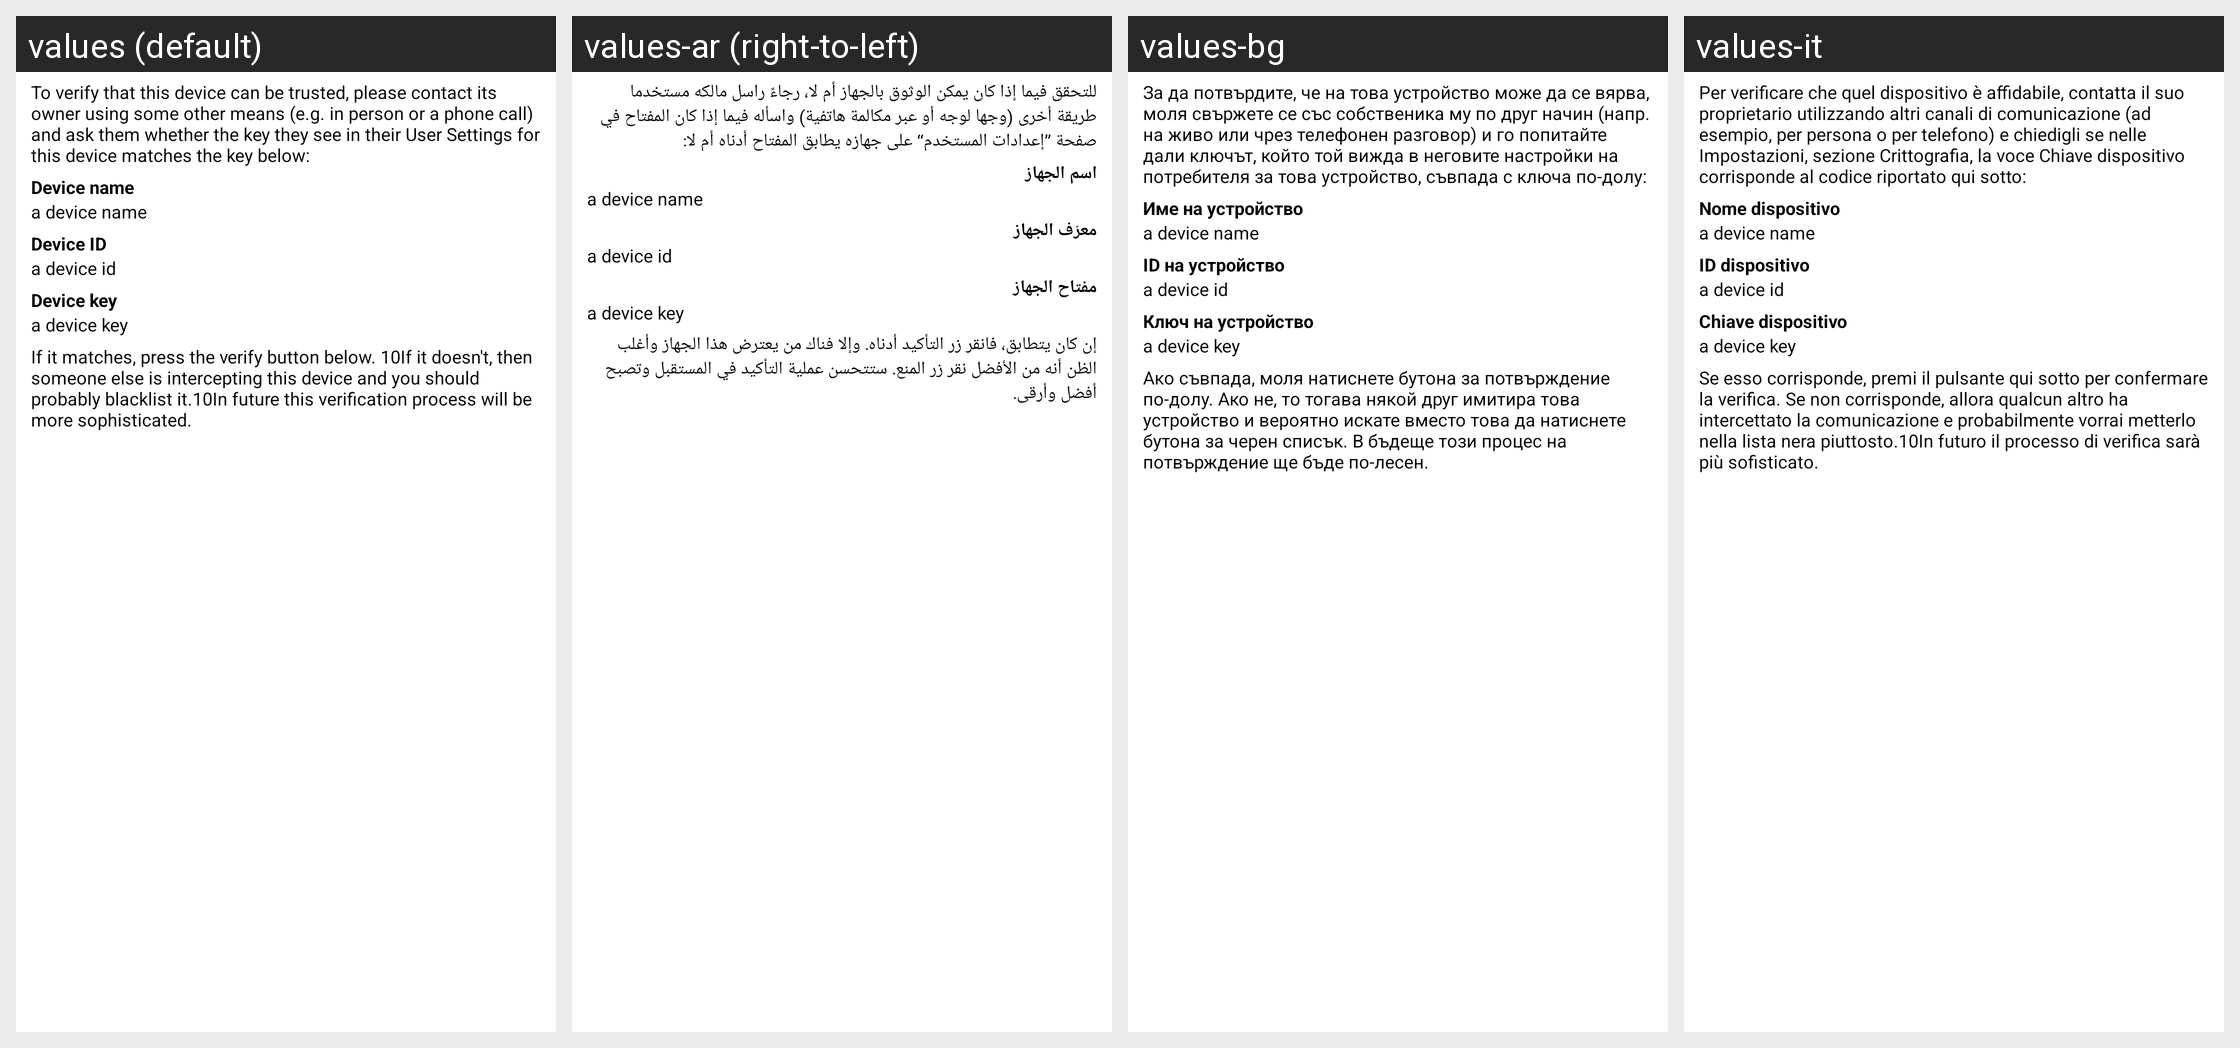

Here is an Android app screen in its default locale and in the app's own translations. Write out the translated-string differences for the strings that appear on this screen.
Android screen res/layout/encrypted_verify_device.xml rendered under 4 locales, left to right: values (default), values-ar (right-to-left), values-bg, values-it. Device: Nexus 5 (rendered at 1080×1920; each locale shown at half size, 540×960, under a caption strip naming it); theme AppTheme.
Other locales in the repository, not shown: values-bs, values-ca, values-cs, values-da, values-de, values-el, values-es, values-es-rMX, values-eu, values-fa, values-fi, values-fr, values-gl, values-hu, values-id, values-is, values-ja, values-lv, values-nl, values-pl, values-pt, values-pt-rBR, values-ru, values-sk, values-te, values-th, values-tr, values-uk, values-zh-rCN, values-zh-rTW.
Strings drawn on this screen, with the default value and each locale's value (text and hints the layout hard-codes, and strings that could not be matched under every locale, appear in the picture but are not listed):

encryption_information_verify_device_warning
  values: To verify that this device can be trusted, please contact its owner using some other means (e.g. in person or a phone call) and ask them whether the key they see in their User Settings for this device matches the key below:
  values-ar: للتحقق فيما إذا كان يمكن الوثوق بالجهاز أم لا، رجاءً راسل مالكه مستخدما طريقة أخرى (وجها لوجه أو عبر مكالمة هاتفية) واسأله فيما إذا كان المفتاح في صفحة ”إعدادات المستخدم“ على جهازه يطابق المفتاح أدناه أم لا:
  values-bg: За да потвърдите, че на това устройство може да се вярва, моля свържете се със собственика му по друг начин (напр. на живо или чрез телефонен разговор) и го попитайте дали ключът, който той вижда в неговите настройки на потребителя за това устройство, съвпада с ключа по-долу:
  values-it: Per verificare che quel dispositivo è affidabile, contatta il suo proprietario utilizzando altri canali di comunicazione (ad esempio, per persona o per telefono) e chiedigli se nelle Impostazioni, sezione Crittografia, la voce Chiave dispositivo corrisponde al codice riportato qui sotto:

encryption_information_device_name
  values: Device name
  values-ar: اسم الجهاز
  values-bg: Име на устройство
  values-it: Nome dispositivo

encryption_information_device_id
  values: Device ID
  values-ar: معرّف الجهاز
  values-bg: ID на устройство
  values-it: ID dispositivo

encryption_information_device_key
  values: Device key
  values-ar: مفتاح الجهاز
  values-bg: Ключ на устройство
  values-it: Chiave dispositivo

encryption_information_verify_device_warning2
  values: If it matches, press the verify button below. 10If it doesn't, then someone else is intercepting this device and you should probably blacklist it.10In future this verification process will be more sophisticated.
  values-ar: إن كان يتطابق، فانقر زر التأكيد أدناه. وإلا فناك من يعترض هذا الجهاز وأغلب الظن أنه من الأفضل نقر زر المنع. ستتحسن عملية التأكيد في المستقبل وتصبح أفضل وأرقى.
  values-bg: Ако съвпада, моля натиснете бутона за потвърждение по-долу. Ако не, то тогава някой друг имитира това устройство и вероятно искате вместо това да натиснете бутона за черен списък. В бъдеще този процес на потвърждение ще бъде по-лесен.
  values-it: Se esso corrisponde, premi il pulsante qui sotto per confermare la verifica. Se non corrisponde, allora qualcun altro ha intercettato la comunicazione e probabilmente vorrai metterlo nella lista nera piuttosto.10In futuro il processo di verifica sarà più sofisticato.
